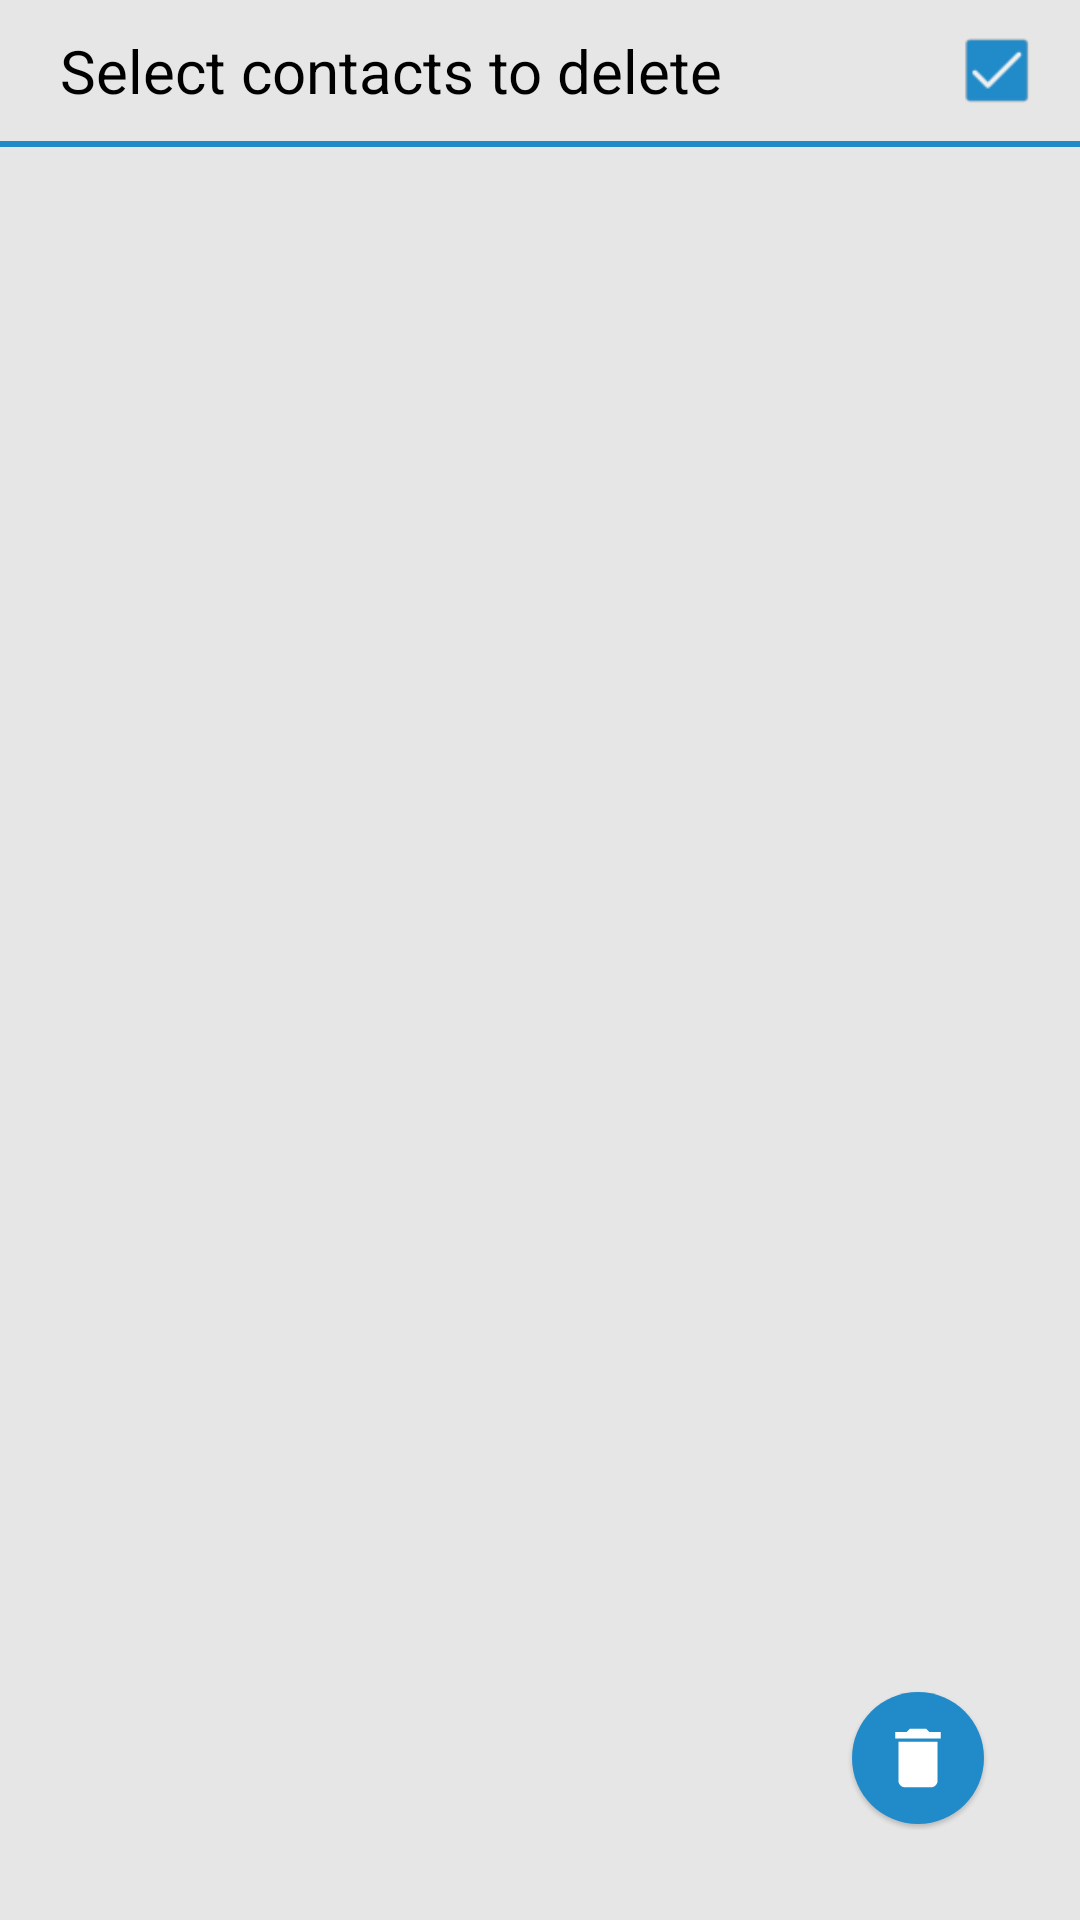

Android layout source for this screen:
<!-- AndroidManifest.xml: application theme AppTheme -->
<!-- res/layout/activity_delete_contact.xml -->
<?xml version="1.0" encoding="utf-8"?>
<RelativeLayout xmlns:android="http://schemas.android.com/apk/res/android"
    xmlns:app="http://schemas.android.com/apk/res-auto"
    xmlns:tools="http://schemas.android.com/tools"
    android:layout_width="match_parent"
    android:layout_height="match_parent"
    android:background="@color/bg_gray"
    tools:context="com.app.xmemo.xmemo_image.activity.DeleteContactActivity">

    <RelativeLayout
        android:layout_marginTop="10dp"
        android:id="@+id/static_relative_layout"
        android:layout_width="match_parent"
        android:layout_height="wrap_content">

        <TextView
            android:layout_centerVertical="true"
            android:textSize="20dp"
            android:layout_marginLeft="20dp"
            android:layout_width="match_parent"
            android:layout_height="wrap_content"
            android:textColor="@android:color/black"
            android:text="Select contacts to delete"/>

        <ImageButton
            android:id="@+id/select_all_contact_to_delete"
            android:scaleType="centerCrop"
            android:layout_marginRight="15dp"
            android:background="@null"
            android:layout_centerVertical="true"
            android:layout_width="25dp"
            android:layout_height="25dp"
            android:layout_alignParentEnd="true"
            android:src="@mipmap/check_icon"/>
    </RelativeLayout>

    <View
        android:layout_marginTop="10dp"
        android:layout_below="@+id/static_relative_layout"
        android:layout_width="match_parent"
        android:layout_height="2dp"
        android:id="@+id/horiz_line"
        android:background="@color/colorAccent"/>

    <android.support.v7.widget.RecyclerView
        android:layout_width="match_parent"
        android:layout_height="wrap_content"
        android:id="@+id/recyclerView_deleteContact"
        android:layout_marginBottom="20dp"
        android:layout_marginTop="10dp"
        android:layout_marginLeft="10dp"
        android:layout_marginRight="10dp"
        android:scrollbars="vertical"
        android:layout_below="@+id/horiz_line"/>

    <ImageButton
        android:layout_width="wrap_content"
        android:layout_height="wrap_content"
        android:background="@mipmap/ic_delete_background"
        android:layout_alignParentEnd="true"
        android:layout_alignParentBottom="true"
        android:layout_marginRight="30dp"
        android:layout_marginBottom="30dp"
        android:id="@+id/btn_deleteContact" />

</RelativeLayout>
<!-- resources referenced by this layout -->
<resources>
  <color name="bg_gray">#E6E6E6</color>
  <color name="colorAccent">#218BCA</color>
  <!-- mipmap check_icon: png bitmap (mipmap-xxhdpi, 480 bytes) -->
  <!-- mipmap ic_delete_background: png bitmap (mipmap-xxhdpi, 6370 bytes) -->
  <style name="AppTheme" parent="Theme.AppCompat.Light.NoActionBar">
          
          <item name="colorPrimary">@color/colorPrimary</item>
          <item name="colorPrimaryDark">@color/colorPrimaryDark</item>
          <item name="colorAccent">@color/colorAccent</item>
          
      </style>
  <color name="colorPrimary">#218BCA</color>
  <color name="colorPrimaryDark">#218BCA</color>
</resources>
